Image classification data set "split_dataset" (naitripanchal/Rice_Crop_Disease_Detection_using_Hybrid_CNN-VIT_Aproach on GitHub). Class labels (7): brown spot fungal disease, damaged by pests, downy mildew fungal disease, hispa pest damage, leaf streak bacterial disease, leaf blight bacterial disease, tungro viral disease.

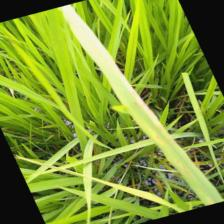
Label: leaf blight bacterial disease

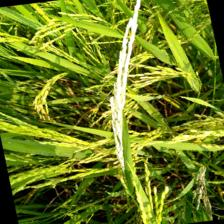
Label: damaged by pests

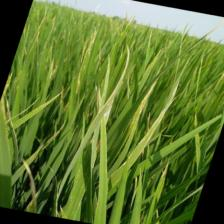
Label: downy mildew fungal disease

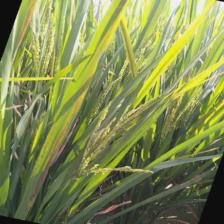
Label: leaf streak bacterial disease

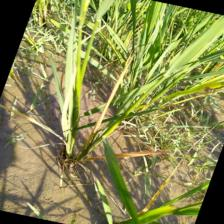
Label: tungro viral disease

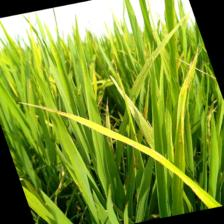
Label: brown spot fungal disease
